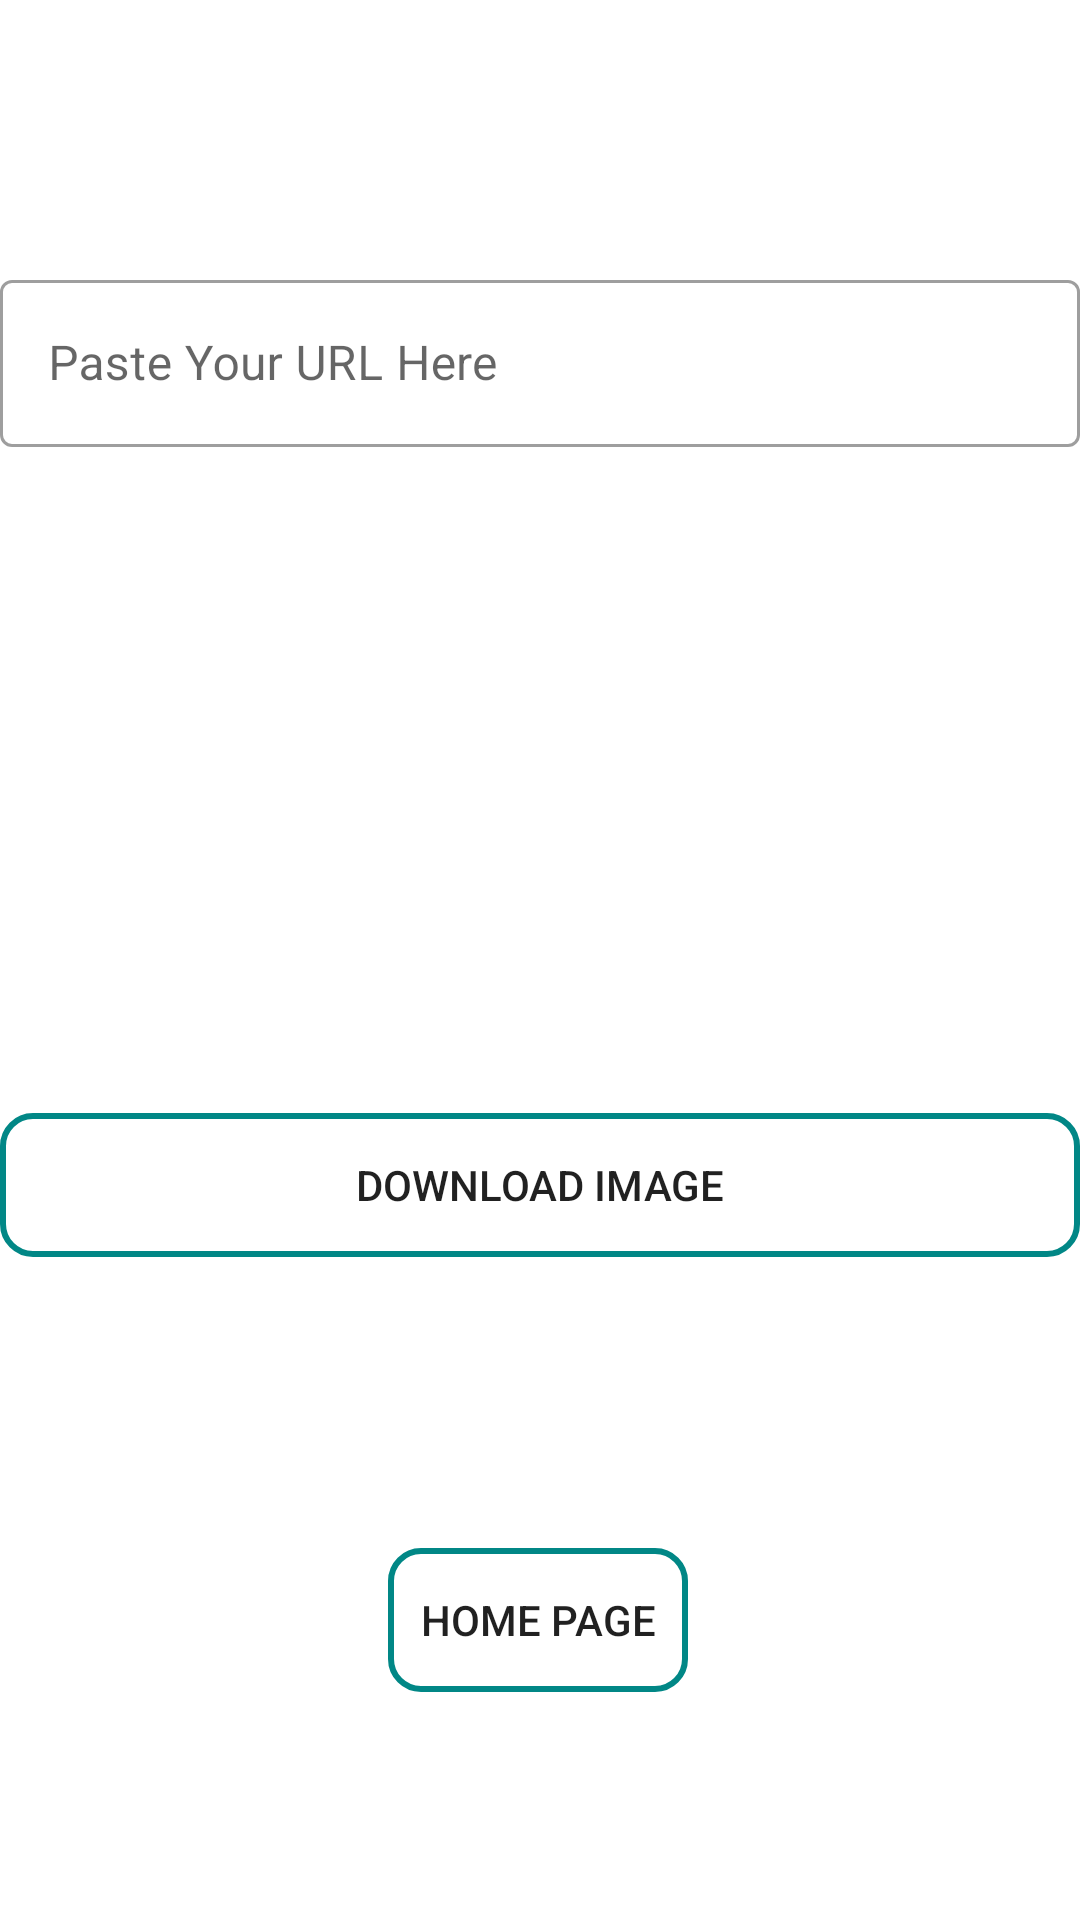

This screen was rendered from an Android layout file. Write that file and the resources it references.
<!-- AndroidManifest.xml: application theme Theme.FirstKotlinProgram -->
<!-- res/layout/fragment_navigation_third.xml -->
<?xml version="1.0" encoding="utf-8"?>
<layout xmlns:app="http://schemas.android.com/apk/res-auto"
    xmlns:tools="http://schemas.android.com/tools"
    xmlns:android="http://schemas.android.com/apk/res/android"
    android:padding="10dp">

    <androidx.constraintlayout.widget.ConstraintLayout
        android:layout_width="match_parent"
        android:layout_height="match_parent"
        tools:context=".NavigationThirdFragment">

        <com.google.android.material.textfield.TextInputLayout
            android:id="@+id/textInputLayout3"
            style="@style/Widget.MaterialComponents.TextInputLayout.OutlinedBox"
            android:layout_width="0dp"
            android:layout_height="wrap_content"
            app:errorTextAppearance="@style/ErrorTextAppearance"
            app:layout_constraintBottom_toBottomOf="parent"
            app:layout_constraintEnd_toEndOf="parent"
            app:layout_constraintStart_toStartOf="parent"
            app:layout_constraintTop_toTopOf="parent"
            app:layout_constraintVertical_bias="0.152">

            <com.google.android.material.textfield.TextInputEditText
                android:id="@+id/linkdownload"
                android:layout_width="match_parent"
                android:layout_height="wrap_content"
                android:hint="Paste Your URL Here" />

        </com.google.android.material.textfield.TextInputLayout>

        <androidx.appcompat.widget.AppCompatButton
            android:id="@+id/appCompatButton4"
            android:layout_width="match_parent"
            android:layout_height="wrap_content"
            android:layout_marginBottom="97dp"
            android:text="@string/download_image"
            app:layout_constraintBottom_toTopOf="@+id/Submit"
            app:layout_constraintEnd_toEndOf="parent"
            app:layout_constraintStart_toStartOf="parent"
            android:background="@drawable/custom_view"
            />

        <androidx.appcompat.widget.AppCompatButton
            android:id="@+id/Submit"
            android:layout_width="100dp"
            android:layout_height="wrap_content"
            android:layout_marginTop="516dp"
            android:background="@drawable/custom_view"
            android:text="@string/home_page"
            app:layout_constraintEnd_toEndOf="parent"
            app:layout_constraintHorizontal_bias="0.498"
            app:layout_constraintStart_toStartOf="parent"
            app:layout_constraintTop_toTopOf="parent" />

    </androidx.constraintlayout.widget.ConstraintLayout>
</layout>
<!-- resources referenced by this layout -->
<resources>
  <!-- drawable custom_view (drawable) -->
  <?xml version="1.0" encoding="utf-8"?>
  <shape xmlns:android="http://schemas.android.com/apk/res/android" android:shape="rectangle">
  <stroke android:color="@color/teal_700" android:width="2dp"/>
      <corners android:radius="10dp"/>
  </shape>
  <string name="download_image">Download Image</string>
  <string name="home_page">Home Page</string>
  <style name="ErrorTextAppearance" parent="TextAppearance.AppCompat">
          <item name="android:textColor">@android:color/holo_orange_dark</item>
          <item name="android:textSize">16sp</item>
          <item name="android:textStyle">bold|italic</item>
      </style>
  <style name="Theme.FirstKotlinProgram" parent="Theme.MaterialComponents.DayNight.DarkActionBar">
          
          <item name="colorPrimary">@color/purple_500</item>
          <item name="colorPrimaryVariant">@color/purple_700</item>
          <item name="colorOnPrimary">@color/white</item>
          
          <item name="colorSecondary">@color/teal_200</item>
          <item name="colorSecondaryVariant">@color/teal_700</item>
          <item name="colorOnSecondary">@color/black</item>
          
          <item name="android:statusBarColor" tools:targetApi="l">?attr/colorPrimaryVariant</item>
          
      </style>
  <color name="teal_700">#FF018786</color>
  <color name="purple_500">#FF6200EE</color>
  <color name="purple_700">#FF3700B3</color>
  <color name="white">#FFFFFFFF</color>
  <color name="teal_200">#FF03DAC5</color>
  <color name="black">#FF000000</color>
</resources>
